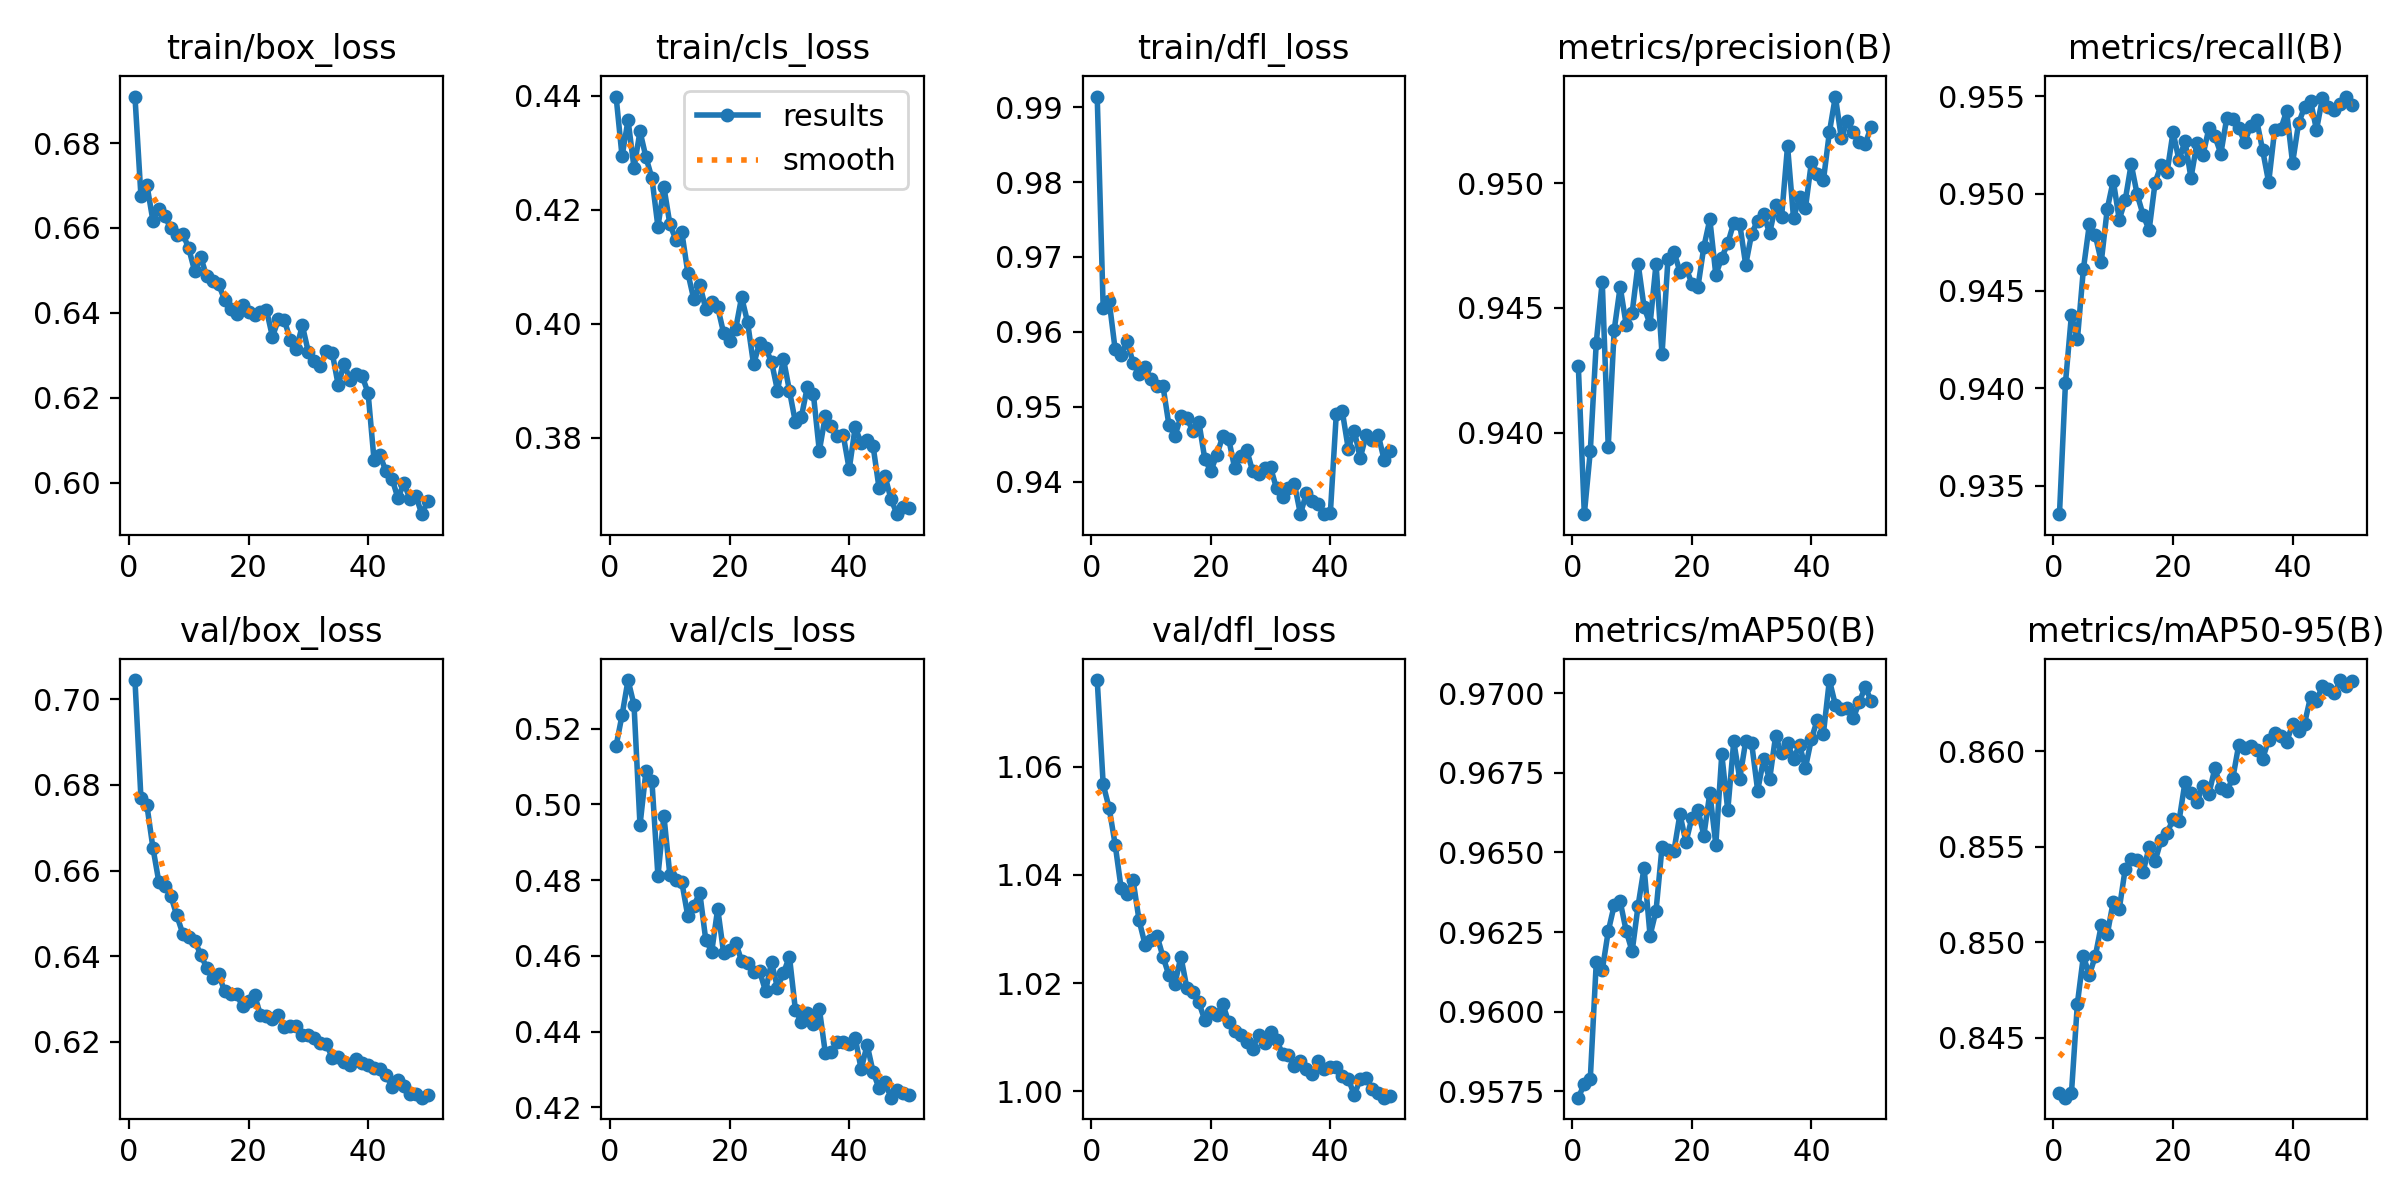

Data behind this chart, as committed beside it:
epoch, time, train/box_loss, train/cls_loss, train/dfl_loss, metrics/precision(B), metrics/recall(B), metrics/mAP50(B), metrics/mAP50-95(B), val/box_loss, val/cls_loss, val/dfl_loss, lr/pg0, lr/pg1, lr/pg2
1, 168.4, 0.6909, 0.4399, 0.9914, 0.9427, 0.9335, 0.9573, 0.8421, 0.7045, 0.5154, 1.076, 0.0005552, 0.0005552, 0.0005552
2, 274.9, 0.6675, 0.4294, 0.9631, 0.9367, 0.9403, 0.9577, 0.8419, 0.6769, 0.5235, 1.057, 0.001089, 0.001089, 0.001089
3, 381.4, 0.6702, 0.4358, 0.9641, 0.9393, 0.9438, 0.9579, 0.8421, 0.6752, 0.5328, 1.052, 0.001601, 0.001601, 0.001601
4, 487.9, 0.6617, 0.4274, 0.9577, 0.9436, 0.9425, 0.9616, 0.8468, 0.6654, 0.5262, 1.046, 0.001568, 0.001568, 0.001568
5, 594.8, 0.6644, 0.4338, 0.9569, 0.9461, 0.9461, 0.9613, 0.8493, 0.6573, 0.4945, 1.038, 0.001535, 0.001535, 0.001535
6, 700.8, 0.6627, 0.4292, 0.9588, 0.9395, 0.9484, 0.9625, 0.8483, 0.6564, 0.5088, 1.037, 0.001502, 0.001502, 0.001502
7, 806.2, 0.6599, 0.4255, 0.9559, 0.9441, 0.9479, 0.9633, 0.8493, 0.6541, 0.5061, 1.039, 0.001469, 0.001469, 0.001469
8, 911, 0.6583, 0.417, 0.9544, 0.9458, 0.9465, 0.9635, 0.8509, 0.6495, 0.481, 1.032, 0.001436, 0.001436, 0.001436
9, 1016, 0.6587, 0.424, 0.9553, 0.9443, 0.9492, 0.9625, 0.8504, 0.6453, 0.497, 1.027, 0.001403, 0.001403, 0.001403
10, 1121, 0.6552, 0.4175, 0.9537, 0.9448, 0.9507, 0.9619, 0.8521, 0.6444, 0.4813, 1.028, 0.00137, 0.00137, 0.00137
11, 1226, 0.6498, 0.4148, 0.9528, 0.9468, 0.9487, 0.9633, 0.8517, 0.6436, 0.4799, 1.029, 0.001337, 0.001337, 0.001337
12, 1331, 0.6532, 0.416, 0.9528, 0.945, 0.9497, 0.9645, 0.8538, 0.6404, 0.4795, 1.025, 0.001304, 0.001304, 0.001304
13, 1437, 0.6486, 0.409, 0.9476, 0.9444, 0.9515, 0.9624, 0.8544, 0.6373, 0.4705, 1.021, 0.001271, 0.001271, 0.001271
14, 1543, 0.6475, 0.4043, 0.9461, 0.9468, 0.95, 0.9632, 0.8543, 0.635, 0.4732, 1.02, 0.001238, 0.001238, 0.001238
15, 1649, 0.6467, 0.4069, 0.9487, 0.9431, 0.9489, 0.9652, 0.8537, 0.6358, 0.4767, 1.025, 0.001205, 0.001205, 0.001205
16, 1755, 0.6431, 0.4026, 0.9485, 0.947, 0.9481, 0.9651, 0.855, 0.6319, 0.4643, 1.019, 0.001172, 0.001172, 0.001172
17, 1861, 0.641, 0.4038, 0.9467, 0.9473, 0.9506, 0.965, 0.8543, 0.6312, 0.4611, 1.018, 0.001139, 0.001139, 0.001139
18, 1967, 0.6396, 0.4029, 0.948, 0.9465, 0.9515, 0.9662, 0.8554, 0.6312, 0.4725, 1.016, 0.001106, 0.001106, 0.001106
19, 2074, 0.6419, 0.3983, 0.943, 0.9466, 0.9511, 0.9653, 0.8557, 0.6283, 0.4607, 1.013, 0.001073, 0.001073, 0.001073
20, 2181, 0.6402, 0.3969, 0.9414, 0.946, 0.9532, 0.9661, 0.8564, 0.6295, 0.4614, 1.015, 0.00104, 0.00104, 0.00104
21, 2287, 0.6395, 0.3991, 0.9436, 0.9458, 0.9517, 0.9663, 0.8563, 0.631, 0.4635, 1.014, 0.001007, 0.001007, 0.001007
22, 2394, 0.6403, 0.4047, 0.946, 0.9475, 0.9527, 0.9655, 0.8584, 0.6263, 0.4587, 1.016, 0.0009739, 0.0009739, 0.0009739
23, 2501, 0.6407, 0.4002, 0.9457, 0.9486, 0.9508, 0.9669, 0.8578, 0.626, 0.4581, 1.013, 0.0009409, 0.0009409, 0.0009409
24, 2607, 0.6344, 0.3928, 0.9418, 0.9463, 0.9526, 0.9652, 0.8574, 0.6254, 0.4559, 1.011, 0.0009078, 0.0009078, 0.0009078
25, 2714, 0.6385, 0.3966, 0.9435, 0.947, 0.952, 0.9681, 0.8582, 0.6264, 0.456, 1.01, 0.0008748, 0.0008748, 0.0008748
26, 2821, 0.6383, 0.3957, 0.9443, 0.9476, 0.9534, 0.9663, 0.8578, 0.6236, 0.4507, 1.009, 0.0008418, 0.0008418, 0.0008418
27, 2927, 0.6336, 0.3933, 0.9414, 0.9484, 0.9529, 0.9685, 0.8591, 0.6238, 0.4583, 1.008, 0.0008088, 0.0008088, 0.0008088
28, 3033, 0.6315, 0.3882, 0.941, 0.9484, 0.9521, 0.9673, 0.8581, 0.6238, 0.4516, 1.01, 0.0007758, 0.0007758, 0.0007758
29, 3139, 0.6371, 0.3938, 0.9418, 0.9467, 0.9539, 0.9685, 0.8579, 0.6216, 0.4555, 1.009, 0.0007428, 0.0007428, 0.0007428
30, 3246, 0.6308, 0.3882, 0.9419, 0.948, 0.9538, 0.9684, 0.8586, 0.6216, 0.4598, 1.011, 0.0007098, 0.0007098, 0.0007098
31, 3351, 0.6286, 0.3827, 0.9391, 0.9485, 0.9534, 0.9669, 0.8604, 0.621, 0.4457, 1.009, 0.0006768, 0.0006768, 0.0006768
32, 3457, 0.6275, 0.3836, 0.938, 0.9487, 0.9526, 0.9679, 0.8602, 0.6197, 0.4426, 1.007, 0.0006438, 0.0006438, 0.0006438
33, 3563, 0.631, 0.389, 0.9391, 0.948, 0.9535, 0.9673, 0.8603, 0.6196, 0.4448, 1.007, 0.0006108, 0.0006108, 0.0006108
34, 3668, 0.6306, 0.3877, 0.9397, 0.9491, 0.9538, 0.9687, 0.8601, 0.6163, 0.4421, 1.005, 0.0005778, 0.0005778, 0.0005778
35, 3774, 0.623, 0.3776, 0.9357, 0.9486, 0.9522, 0.9681, 0.8596, 0.6164, 0.4461, 1.006, 0.0005448, 0.0005448, 0.0005448
36, 3880, 0.6281, 0.3837, 0.9385, 0.9515, 0.9506, 0.9684, 0.8606, 0.6154, 0.4345, 1.004, 0.0005118, 0.0005118, 0.0005118
37, 3985, 0.6241, 0.382, 0.9374, 0.9486, 0.9533, 0.9679, 0.861, 0.6146, 0.4347, 1.003, 0.0004788, 0.0004788, 0.0004788
38, 4091, 0.6256, 0.3803, 0.937, 0.9494, 0.9533, 0.9684, 0.8608, 0.6161, 0.4372, 1.006, 0.0004458, 0.0004458, 0.0004458
39, 4197, 0.6252, 0.3804, 0.9357, 0.949, 0.9542, 0.9677, 0.8605, 0.615, 0.4372, 1.004, 0.0004127, 0.0004127, 0.0004127
40, 4303, 0.6212, 0.3745, 0.9358, 0.9509, 0.9516, 0.9686, 0.8614, 0.6146, 0.4367, 1.004, 0.0003797, 0.0003797, 0.0003797
41, 4406, 0.6053, 0.3818, 0.9491, 0.9504, 0.9536, 0.9692, 0.8611, 0.6139, 0.4384, 1.005, 0.0003467, 0.0003467, 0.0003467
42, 4508, 0.6065, 0.379, 0.9494, 0.9501, 0.9545, 0.9687, 0.8615, 0.6137, 0.4301, 1.003, 0.0003137, 0.0003137, 0.0003137
43, 4610, 0.6027, 0.3796, 0.9444, 0.952, 0.9548, 0.9704, 0.8629, 0.6124, 0.4366, 1.002, 0.0002807, 0.0002807, 0.0002807
44, 4712, 0.601, 0.3785, 0.9468, 0.9535, 0.9533, 0.9696, 0.8627, 0.6095, 0.4293, 0.9993, 0.0002477, 0.0002477, 0.0002477
45, 4814, 0.5964, 0.3711, 0.9432, 0.9518, 0.9549, 0.9695, 0.8634, 0.6112, 0.4251, 1.002, 0.0002147, 0.0002147, 0.0002147
46, 4916, 0.6, 0.3732, 0.9463, 0.9525, 0.9545, 0.9695, 0.8633, 0.6097, 0.4266, 1.002, 0.0001817, 0.0001817, 0.0001817
47, 5019, 0.5962, 0.3692, 0.9456, 0.952, 0.9543, 0.9692, 0.863, 0.608, 0.4226, 1, 0.0001487, 0.0001487, 0.0001487
48, 5122, 0.5969, 0.3665, 0.9463, 0.9517, 0.9546, 0.9697, 0.8637, 0.6079, 0.4245, 0.9997, 0.0001157, 0.0001157, 0.0001157
49, 5224, 0.5926, 0.3677, 0.9429, 0.9516, 0.955, 0.9702, 0.8635, 0.607, 0.4239, 0.9988, 8.26832e-05, 8.26832e-05, 8.26832e-05
50, 5326, 0.5958, 0.3677, 0.9441, 0.9523, 0.9546, 0.9698, 0.8637, 0.6075, 0.4234, 0.9992, 4.96766e-05, 4.96766e-05, 4.96766e-05
